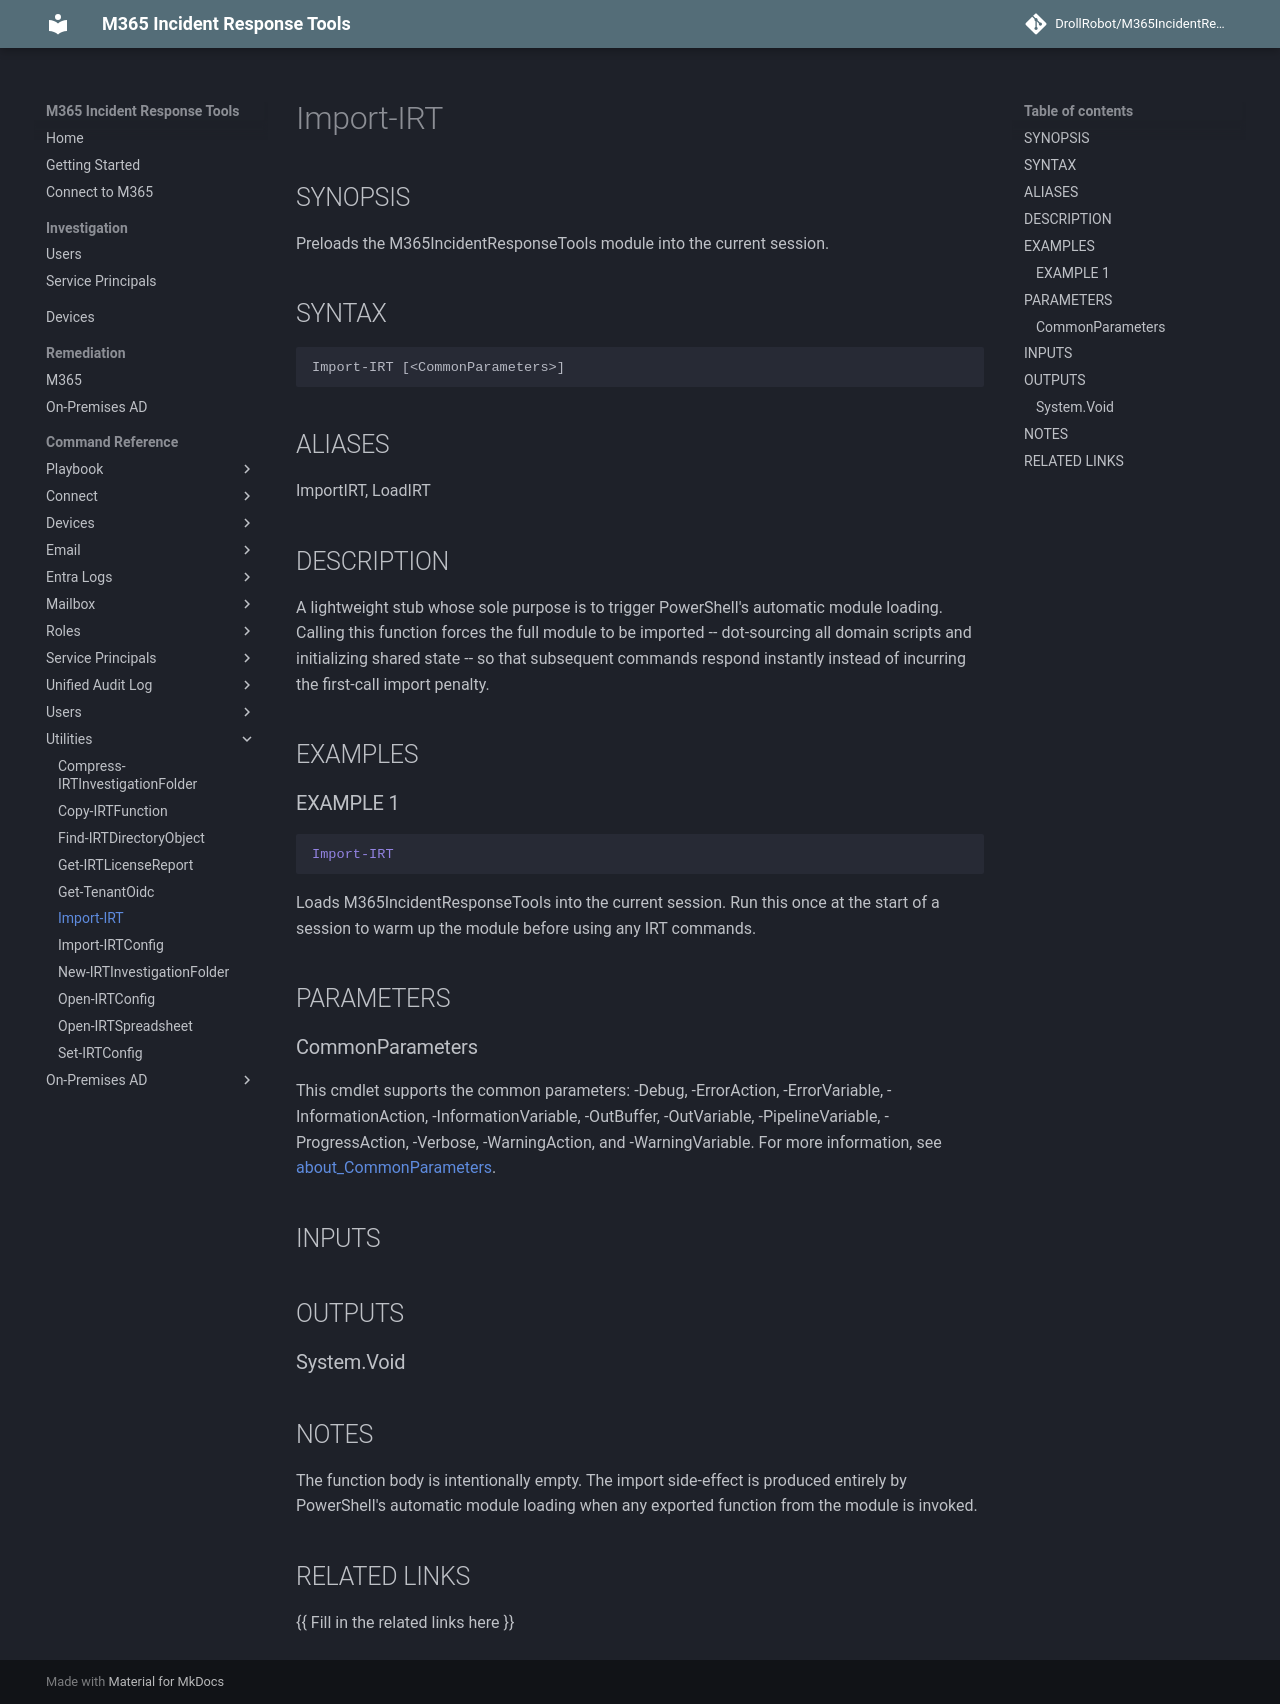

repository: DrollRobot/M365IncidentResponseTools · page: M365IncidentResponseTools/Import-IRT/index.html · generator: mkdocs

---
document type: cmdlet
external help file: M365IncidentResponseTools-Help.xml
HelpUri: ''
Locale: en-US
Module Name: M365IncidentResponseTools
ms.date: 10/29/2026
PlatyPS schema version: 2024-05-01
title: Import-IRT
---

# Import-IRT

## SYNOPSIS

Preloads the M365IncidentResponseTools module into the current session.

## SYNTAX

```
Import-IRT [<CommonParameters>]
```

## ALIASES

ImportIRT, LoadIRT

## DESCRIPTION

A lightweight stub whose sole purpose is to trigger PowerShell's automatic
module loading.
Calling this function forces the full module to be imported --
dot-sourcing all domain scripts and initializing shared state -- so that
subsequent commands respond instantly instead of incurring the first-call
import penalty.

## EXAMPLES

### EXAMPLE 1

```powershell
Import-IRT
```

Loads M365IncidentResponseTools into the current session.
Run this once at
the start of a session to warm up the module before using any IRT commands.

## PARAMETERS

### CommonParameters

This cmdlet supports the common parameters: -Debug, -ErrorAction, -ErrorVariable,
-InformationAction, -InformationVariable, -OutBuffer, -OutVariable, -PipelineVariable,
-ProgressAction, -Verbose, -WarningAction, and -WarningVariable. For more information, see
[about_CommonParameters](https://go.microsoft.com/fwlink/?LinkID=113216).

## INPUTS

## OUTPUTS

### System.Void

## NOTES

The function body is intentionally empty.
The import side-effect is produced
entirely by PowerShell's automatic module loading when any exported function
from the module is invoked.


## RELATED LINKS

{{ Fill in the related links here }}
